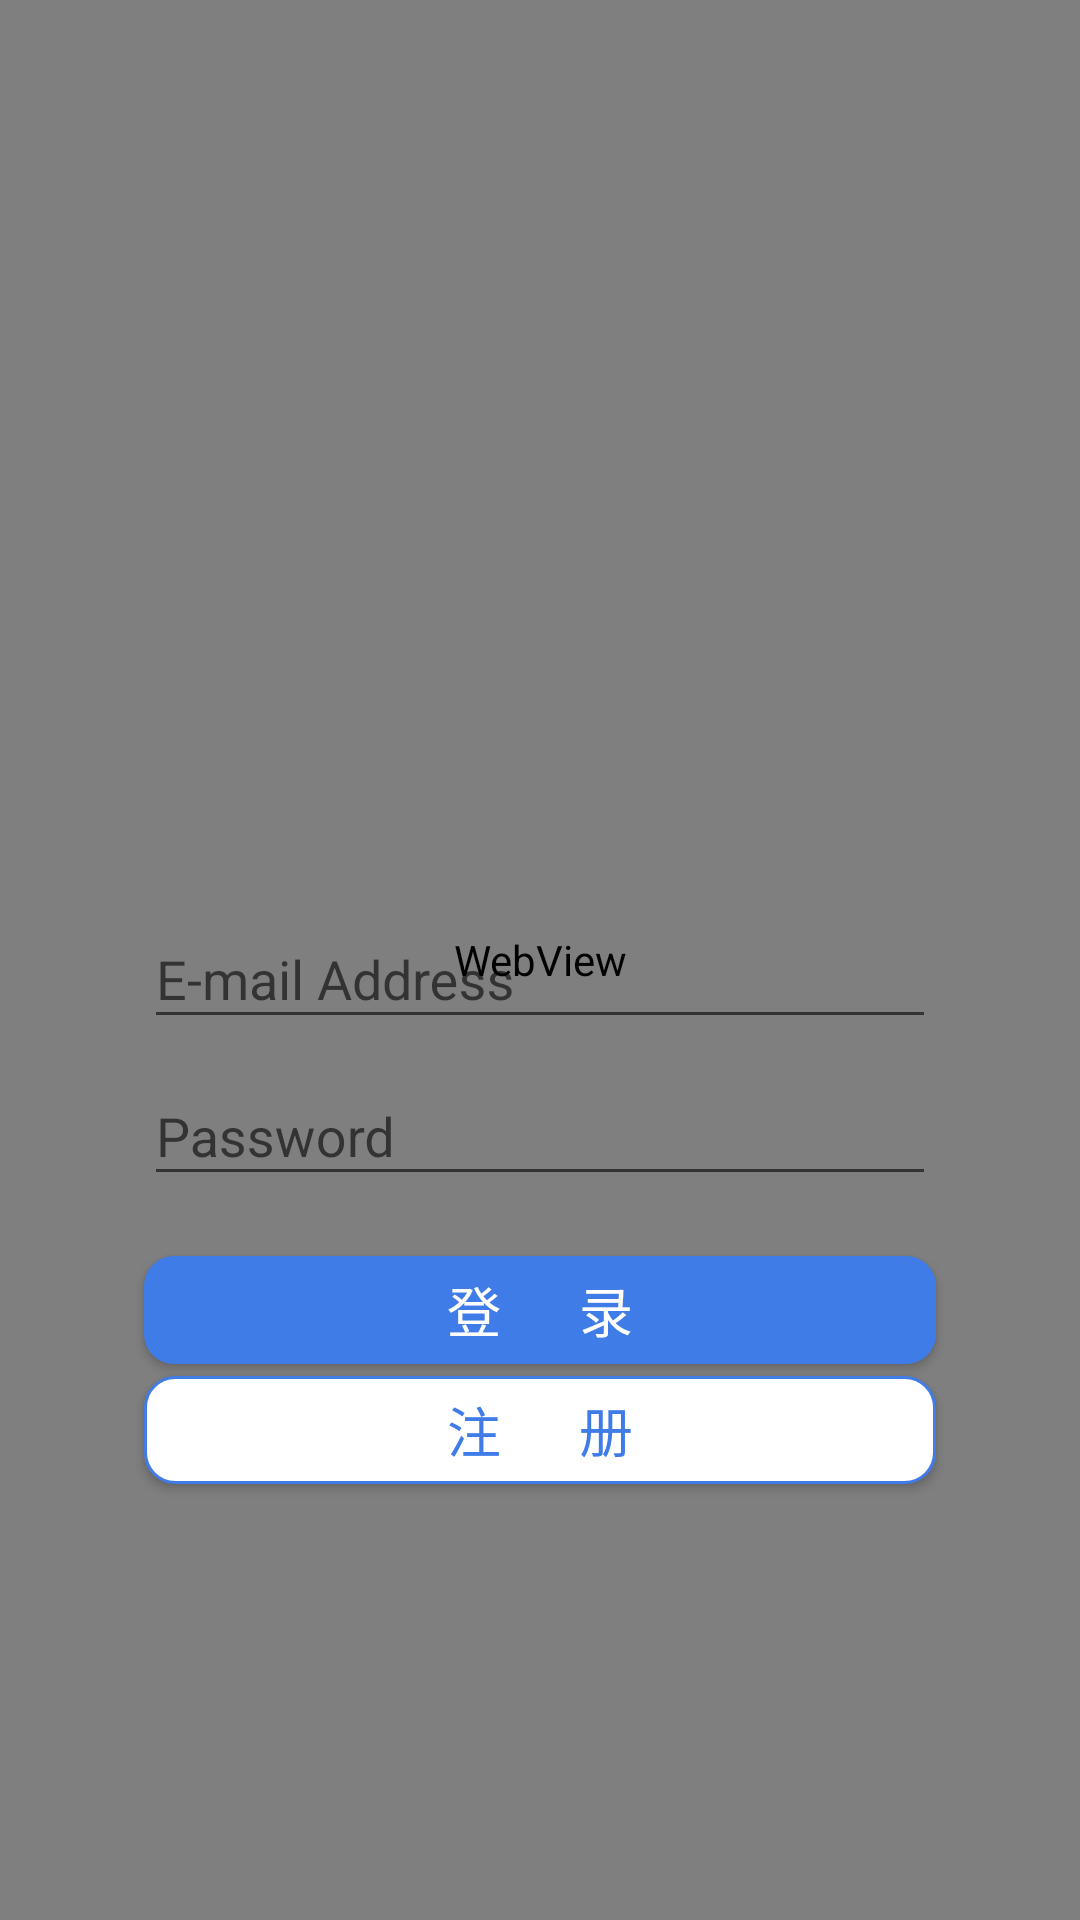

Write the Android layout XML for this screen, with the resource values it uses.
<!-- AndroidManifest.xml: application theme AppTheme -->
<!-- res/layout/activity_main.xml -->
<?xml version="1.0" encoding="utf-8"?>
<android.support.constraint.ConstraintLayout xmlns:android="http://schemas.android.com/apk/res/android"
    xmlns:app="http://schemas.android.com/apk/res-auto"
    xmlns:tools="http://schemas.android.com/tools"
    android:layout_width="match_parent"
    android:layout_height="match_parent"
    tools:context="xxhouyi.cn.zhihu.MainActivity">

    <FrameLayout
        android:id="@+id/frameLayout"
        android:layout_width="match_parent"
        android:layout_height="match_parent"
        tools:ignore="MissingConstraints"
        tools:layout_editor_absoluteX="48dp"
        tools:layout_editor_absoluteY="16dp">

        <WebView
            android:id="@+id/web_background"
            android:layout_width="match_parent"
            android:layout_height="match_parent" />

    </FrameLayout>

    <ImageView
        android:id="@+id/logo"
        android:layout_width="100dp"
        android:layout_height="100dp"
        android:layout_marginBottom="80dp"
        android:layout_marginEnd="8dp"
        android:layout_marginStart="8dp"
        app:layout_constraintBottom_toTopOf="@+id/tl_name"
        app:layout_constraintEnd_toEndOf="parent"
        app:layout_constraintHorizontal_bias="0.498"
        app:layout_constraintStart_toStartOf="parent"
        app:srcCompat="@mipmap/logo_640" />

    <android.support.design.widget.TextInputLayout
        android:id="@+id/tl_name"
        android:layout_width="match_parent"
        android:layout_height="wrap_content"
        android:layout_marginBottom="8dp"
        android:layout_marginEnd="48dp"
        android:layout_marginStart="48dp"
        android:layout_marginTop="8dp"
        app:layout_constraintBottom_toBottomOf="parent"
        app:layout_constraintEnd_toEndOf="parent"
        app:layout_constraintHorizontal_bias="0.0"
        app:layout_constraintStart_toStartOf="parent"
        app:layout_constraintTop_toTopOf="@+id/frameLayout">
        <EditText
            android:id="@+id/text_name"
            android:layout_width="match_parent"
            android:layout_height="wrap_content"
            android:hint="E-mail Address"
            android:maxLength="25"
            android:maxLines="1" />
    </android.support.design.widget.TextInputLayout>

    <android.support.design.widget.TextInputLayout
        android:id="@+id/tl_pass"
        android:layout_width="match_parent"
        android:layout_height="wrap_content"
        android:layout_marginEnd="48dp"
        android:layout_marginStart="48dp"
        app:layout_constraintEnd_toEndOf="parent"
        app:layout_constraintHorizontal_bias="0.0"
        app:layout_constraintStart_toStartOf="parent"
        app:layout_constraintTop_toBottomOf="@+id/tl_name">

        <EditText
            android:id="@+id/text_pass"
            android:layout_width="match_parent"
            android:layout_height="wrap_content"
            android:hint="Password"
            android:inputType="textPassword"
            android:maxLength="25"
            android:maxLines="1" />
    </android.support.design.widget.TextInputLayout>

    <Button
        android:id="@+id/signin"
        android:layout_width="match_parent"
        android:layout_height="36dp"
        android:layout_marginEnd="48dp"
        android:layout_marginStart="48dp"
        android:layout_marginTop="20dp"
        android:background="@drawable/btn_bg_red"
        android:textColor="#ffffff"
        android:text="登      录"
        android:textSize="18sp"
        app:layout_constraintEnd_toEndOf="parent"
        app:layout_constraintStart_toStartOf="parent"
        app:layout_constraintTop_toBottomOf="@+id/tl_pass" />

    <Button
        android:id="@+id/signup"
        android:layout_width="match_parent"
        android:layout_height="36dp"
        android:layout_marginEnd="48dp"
        android:layout_marginStart="48dp"
        android:layout_marginTop="4dp"
        android:background="@drawable/bth_bg_blue"
        android:text="注      册"
        android:textColor="#3f7ce7"
        android:textSize="18sp"
        app:layout_constraintEnd_toEndOf="parent"
        app:layout_constraintStart_toStartOf="parent"
        app:layout_constraintTop_toBottomOf="@+id/signin" />


</android.support.constraint.ConstraintLayout>
<!-- resources referenced by this layout -->
<resources>
  <!-- drawable bth_bg_blue (drawable) -->
  <?xml version="1.0" encoding="utf-8"?>
  <selector xmlns:android="http://schemas.android.com/apk/res/android">
      <item>
          <shape android:shape="rectangle">
              <stroke android:width="1dp" android:color="#3f7ce7" />
              <corners android:radius="10dp" />
              <solid android:color="#ffffff" />
          </shape>
      </item>
  </selector>
  <!-- drawable btn_bg_red (drawable) -->
  <?xml version="1.0" encoding="utf-8"?>
  <shape xmlns:android="http://schemas.android.com/apk/res/android">
      <solid android:color="#3f7ce7"/>
      <corners android:topLeftRadius="10dip"
          android:topRightRadius="10dip"
          android:bottomRightRadius="10dip"
          android:bottomLeftRadius="10dip" />
  </shape>
  <style name="AppTheme" parent="Theme.AppCompat.Light.NoActionBar">
          
          <item name="colorPrimary">@color/colorPrimary</item>
          <item name="colorPrimaryDark">@color/colorPrimaryDark</item>
          <item name="colorAccent">#3f7ce7</item>
      </style>
  <!-- not gathered from this repository: default colours our renderer supplied (Android Studio template values) -->
  <color name="colorPrimary">#FF6200EE</color>
  <color name="colorPrimaryDark">#FF3700B3</color>
</resources>
